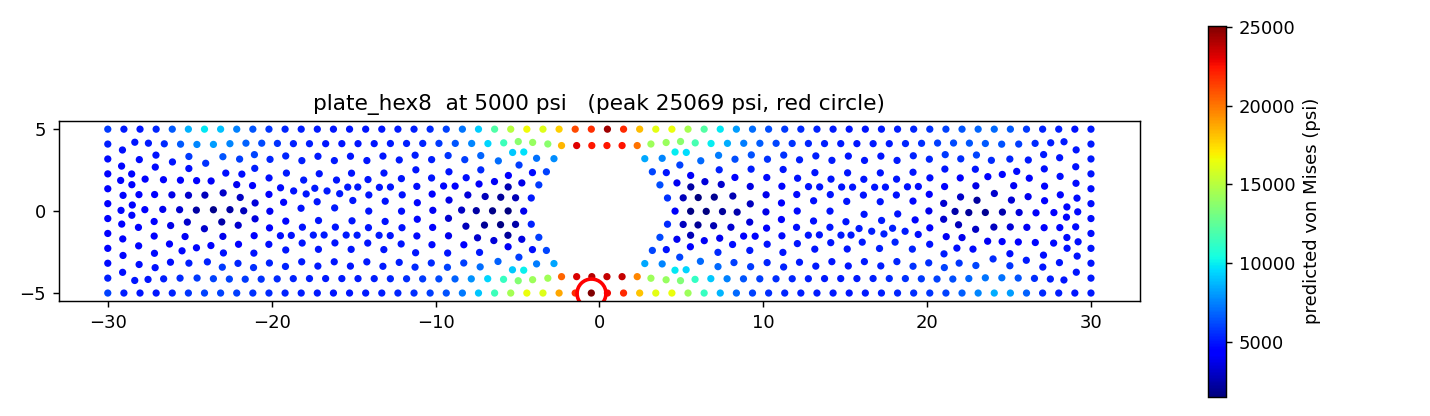

Data behind this chart, as committed beside it:
x, y, node_type, predicted_von_mises_psi
-3.695, 1.6, hole, 5835
-4.619, 0.000000, hole, 3814
-2.309, 4, hole, 18379
0.4619, 4, hole, 22403
2.309, 4, hole, 20089
3.233, 2.4, hole, 6132
4.619, 0.000000, hole, 4111
3.695, -1.6, hole, 6160
2.309, -4, hole, 19623
-0.4619, -4, hole, 23908
-2.309, -4, hole, 20393
-3.233, -2.4, hole, 6098
28.03, -5, free, 5153
26.07, -5, free, 6736
24.1, -5, free, 8440
22.13, -5, free, 6604
20.16, -5, free, 5703
18.2, -5, free, 5319
16.23, -5, free, 5084
14.26, -5, free, 5036
12.3, -5, free, 5178
10.33, -5, free, 5545
8.361, -5, free, 6918
6.393, -5, free, 11370
4.426, -5, free, 16498
2.459, -5, free, 18018
-0.4918, -5, free, 25069
-2.459, -5, free, 18753
-4.426, -5, free, 16445
-6.393, -5, free, 11540
-8.361, -5, free, 7304
-10.33, -5, free, 5862
-12.3, -5, free, 5332
-14.26, -5, free, 5085
-16.23, -5, free, 5026
-18.2, -5, free, 5176
-20.16, -5, free, 5459
-22.13, -5, free, 5893
-24.1, -5, free, 5984
-26.07, -5, free, 5254
-28.03, -5, free, 4971
30, -5, applied_load, 5107
-30, -5, fixed, 5955
30, 3.182, applied_load, 5038
30, 1.364, applied_load, 4816
30, 0.4545, applied_load, 4786
30, -1.364, applied_load, 4805
30, -3.182, applied_load, 5019
30, 5, applied_load, 5112
-28.03, 5, free, 5015
-26.07, 5, free, 6552
-24.1, 5, free, 9818
-22.13, 5, free, 7470
-20.16, 5, free, 5728
-18.2, 5, free, 5180
-16.23, 5, free, 4983
-14.26, 5, free, 4944
-12.3, 5, free, 5075
-10.33, 5, free, 5443
-8.361, 5, free, 7174
... 658 more rows
